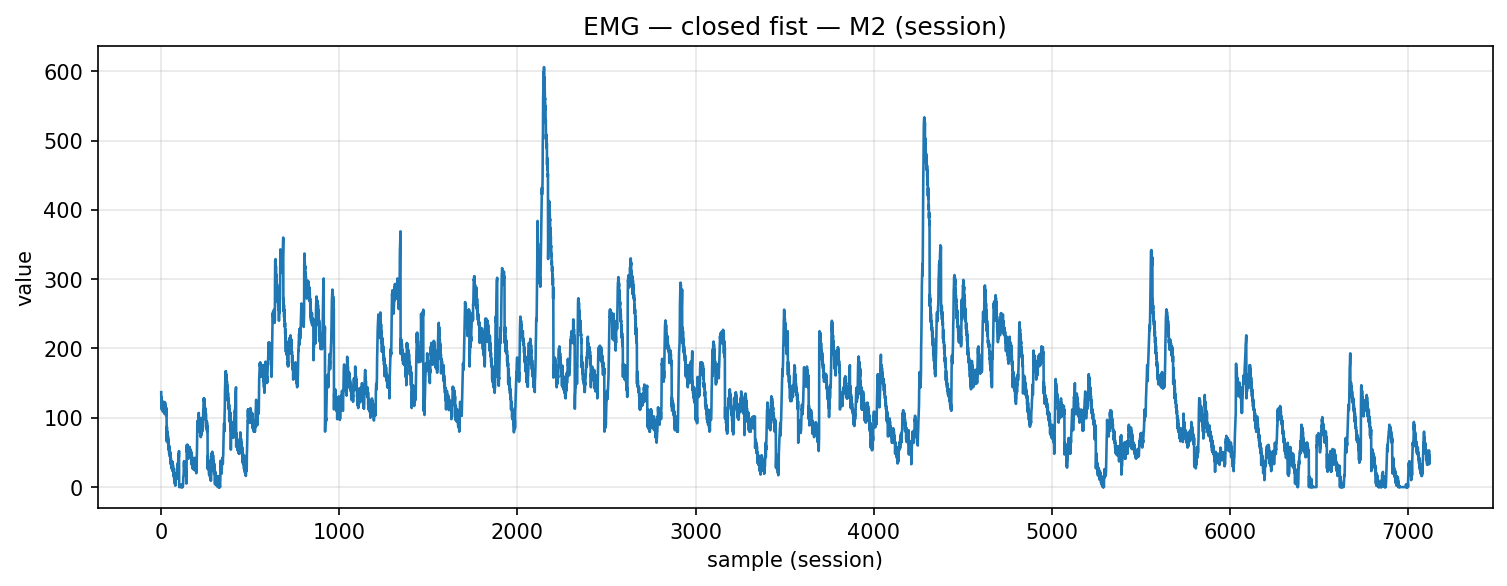

The table this chart was drawn from, first rows:
timestamp, device, address, char_uuid, label, col_index, value, payload_ascii, payload_hex
2025-12-04T15:02:25.611, MyoWareSensor2, 88:13:BF:13:67:56, f3a56edf-8f1e-4533-93bf-5601b2e91308, closed_fist, 1, 137.0, 137, 3133372e3030
2025-12-04T15:02:25.611, MyoWareSensor2, 88:13:BF:13:67:56, f3a56edf-8f1e-4533-93bf-5601b2e91308, closed_fist, 1, 118.0, 118, 3131382e3030
2025-12-04T15:02:25.611, MyoWareSensor2, 88:13:BF:13:67:56, f3a56edf-8f1e-4533-93bf-5601b2e91308, closed_fist, 1, 130.0, 130, 3133302e3030
2025-12-04T15:02:25.612, MyoWareSensor2, 88:13:BF:13:67:56, f3a56edf-8f1e-4533-93bf-5601b2e91308, closed_fist, 1, 112.0, 112, 3131322e3030
2025-12-04T15:02:25.612, MyoWareSensor2, 88:13:BF:13:67:56, f3a56edf-8f1e-4533-93bf-5601b2e91308, closed_fist, 1, 125.0, 125, 3132352e3030
2025-12-04T15:02:25.612, MyoWareSensor2, 88:13:BF:13:67:56, f3a56edf-8f1e-4533-93bf-5601b2e91308, closed_fist, 1, 116.0, 116, 3131362e3030
2025-12-04T15:02:25.612, MyoWareSensor2, 88:13:BF:13:67:56, f3a56edf-8f1e-4533-93bf-5601b2e91308, closed_fist, 1, 123.0, 123, 3132332e3030
2025-12-04T15:02:25.612, MyoWareSensor2, 88:13:BF:13:67:56, f3a56edf-8f1e-4533-93bf-5601b2e91308, closed_fist, 1, 112.0, 112, 3131322e3030
2025-12-04T15:02:25.613, MyoWareSensor2, 88:13:BF:13:67:56, f3a56edf-8f1e-4533-93bf-5601b2e91308, closed_fist, 1, 115.0, 115, 3131352e3030
2025-12-04T15:02:25.613, MyoWareSensor2, 88:13:BF:13:67:56, f3a56edf-8f1e-4533-93bf-5601b2e91308, closed_fist, 1, 109.0, 109, 3130392e3030
2025-12-04T15:02:25.613, MyoWareSensor2, 88:13:BF:13:67:56, f3a56edf-8f1e-4533-93bf-5601b2e91308, closed_fist, 1, 114.0, 114, 3131342e3030
2025-12-04T15:02:25.613, MyoWareSensor2, 88:13:BF:13:67:56, f3a56edf-8f1e-4533-93bf-5601b2e91308, closed_fist, 1, 112.0, 112, 3131322e3030
2025-12-04T15:02:25.614, MyoWareSensor2, 88:13:BF:13:67:56, f3a56edf-8f1e-4533-93bf-5601b2e91308, closed_fist, 1, 114.0, 114, 3131342e3030
2025-12-04T15:02:25.615, MyoWareSensor2, 88:13:BF:13:67:56, f3a56edf-8f1e-4533-93bf-5601b2e91308, closed_fist, 1, 112.0, 112, 3131322e3030
2025-12-04T15:02:25.615, MyoWareSensor2, 88:13:BF:13:67:56, f3a56edf-8f1e-4533-93bf-5601b2e91308, closed_fist, 1, 119.0, 119, 3131392e3030
2025-12-04T15:02:25.616, MyoWareSensor2, 88:13:BF:13:67:56, f3a56edf-8f1e-4533-93bf-5601b2e91308, closed_fist, 1, 113.0, 113, 3131332e3030
2025-12-04T15:02:25.616, MyoWareSensor2, 88:13:BF:13:67:56, f3a56edf-8f1e-4533-93bf-5601b2e91308, closed_fist, 1, 123.0, 123, 3132332e3030
2025-12-04T15:02:25.617, MyoWareSensor2, 88:13:BF:13:67:56, f3a56edf-8f1e-4533-93bf-5601b2e91308, closed_fist, 1, 106.0, 106, 3130362e3030
2025-12-04T15:02:25.617, MyoWareSensor2, 88:13:BF:13:67:56, f3a56edf-8f1e-4533-93bf-5601b2e91308, closed_fist, 1, 119.0, 119, 3131392e3030
2025-12-04T15:02:25.618, MyoWareSensor2, 88:13:BF:13:67:56, f3a56edf-8f1e-4533-93bf-5601b2e91308, closed_fist, 1, 112.0, 112, 3131322e3030
2025-12-04T15:02:25.618, MyoWareSensor2, 88:13:BF:13:67:56, f3a56edf-8f1e-4533-93bf-5601b2e91308, closed_fist, 1, 119.0, 119, 3131392e3030
2025-12-04T15:02:25.639, MyoWareSensor2, 88:13:BF:13:67:56, f3a56edf-8f1e-4533-93bf-5601b2e91308, closed_fist, 1, 116.0, 116, 3131362e3030
2025-12-04T15:02:25.658, MyoWareSensor2, 88:13:BF:13:67:56, f3a56edf-8f1e-4533-93bf-5601b2e91308, closed_fist, 1, 122.0, 122, 3132322e3030
2025-12-04T15:02:25.658, MyoWareSensor2, 88:13:BF:13:67:56, f3a56edf-8f1e-4533-93bf-5601b2e91308, closed_fist, 1, 112.0, 112, 3131322e3030
2025-12-04T15:02:25.658, MyoWareSensor2, 88:13:BF:13:67:56, f3a56edf-8f1e-4533-93bf-5601b2e91308, closed_fist, 1, 117.0, 117, 3131372e3030
2025-12-04T15:02:25.658, MyoWareSensor2, 88:13:BF:13:67:56, f3a56edf-8f1e-4533-93bf-5601b2e91308, closed_fist, 1, 107.0, 107, 3130372e3030
2025-12-04T15:02:25.658, MyoWareSensor2, 88:13:BF:13:67:56, f3a56edf-8f1e-4533-93bf-5601b2e91308, closed_fist, 1, 114.0, 114, 3131342e3030
2025-12-04T15:02:25.658, MyoWareSensor2, 88:13:BF:13:67:56, f3a56edf-8f1e-4533-93bf-5601b2e91308, closed_fist, 1, 103.0, 103, 3130332e3030
2025-12-04T15:02:25.658, MyoWareSensor2, 88:13:BF:13:67:56, f3a56edf-8f1e-4533-93bf-5601b2e91308, closed_fist, 1, 108.0, 108, 3130382e3030
2025-12-04T15:02:25.658, MyoWareSensor2, 88:13:BF:13:67:56, f3a56edf-8f1e-4533-93bf-5601b2e91308, closed_fist, 1, 105.0, 105, 3130352e3030
2025-12-04T15:02:25.658, MyoWareSensor2, 88:13:BF:13:67:56, f3a56edf-8f1e-4533-93bf-5601b2e91308, closed_fist, 1, 114.0, 114, 3131342e3030
2025-12-04T15:02:25.658, MyoWareSensor2, 88:13:BF:13:67:56, f3a56edf-8f1e-4533-93bf-5601b2e91308, closed_fist, 1, 66.0, 66.00, 36362e3030
2025-12-04T15:02:25.658, MyoWareSensor2, 88:13:BF:13:67:56, f3a56edf-8f1e-4533-93bf-5601b2e91308, closed_fist, 1, 87.0, 87.00, 38372e3030
2025-12-04T15:02:25.658, MyoWareSensor2, 88:13:BF:13:67:56, f3a56edf-8f1e-4533-93bf-5601b2e91308, closed_fist, 1, 74.0, 74.00, 37342e3030
2025-12-04T15:02:25.658, MyoWareSensor2, 88:13:BF:13:67:56, f3a56edf-8f1e-4533-93bf-5601b2e91308, closed_fist, 1, 80.0, 80.00, 38302e3030
2025-12-04T15:02:25.658, MyoWareSensor2, 88:13:BF:13:67:56, f3a56edf-8f1e-4533-93bf-5601b2e91308, closed_fist, 1, 69.0, 69.00, 36392e3030
2025-12-04T15:02:25.658, MyoWareSensor2, 88:13:BF:13:67:56, f3a56edf-8f1e-4533-93bf-5601b2e91308, closed_fist, 1, 77.0, 77.00, 37372e3030
2025-12-04T15:02:25.658, MyoWareSensor2, 88:13:BF:13:67:56, f3a56edf-8f1e-4533-93bf-5601b2e91308, closed_fist, 1, 66.0, 66.00, 36362e3030
2025-12-04T15:02:25.658, MyoWareSensor2, 88:13:BF:13:67:56, f3a56edf-8f1e-4533-93bf-5601b2e91308, closed_fist, 1, 74.0, 74.00, 37342e3030
2025-12-04T15:02:25.658, MyoWareSensor2, 88:13:BF:13:67:56, f3a56edf-8f1e-4533-93bf-5601b2e91308, closed_fist, 1, 62.0, 62.00, 36322e3030
2025-12-04T15:02:25.658, MyoWareSensor2, 88:13:BF:13:67:56, f3a56edf-8f1e-4533-93bf-5601b2e91308, closed_fist, 1, 69.0, 69.00, 36392e3030
2025-12-04T15:02:25.658, MyoWareSensor2, 88:13:BF:13:67:56, f3a56edf-8f1e-4533-93bf-5601b2e91308, closed_fist, 1, 58.0, 58.00, 35382e3030
2025-12-04T15:02:25.658, MyoWareSensor2, 88:13:BF:13:67:56, f3a56edf-8f1e-4533-93bf-5601b2e91308, closed_fist, 1, 63.0, 63.00, 36332e3030
2025-12-04T15:02:25.658, MyoWareSensor2, 88:13:BF:13:67:56, f3a56edf-8f1e-4533-93bf-5601b2e91308, closed_fist, 1, 53.0, 53.00, 35332e3030
2025-12-04T15:02:25.658, MyoWareSensor2, 88:13:BF:13:67:56, f3a56edf-8f1e-4533-93bf-5601b2e91308, closed_fist, 1, 60.0, 60.00, 36302e3030
2025-12-04T15:02:25.658, MyoWareSensor2, 88:13:BF:13:67:56, f3a56edf-8f1e-4533-93bf-5601b2e91308, closed_fist, 1, 48.0, 48.00, 34382e3030
2025-12-04T15:02:25.658, MyoWareSensor2, 88:13:BF:13:67:56, f3a56edf-8f1e-4533-93bf-5601b2e91308, closed_fist, 1, 58.0, 58.00, 35382e3030
2025-12-04T15:02:25.658, MyoWareSensor2, 88:13:BF:13:67:56, f3a56edf-8f1e-4533-93bf-5601b2e91308, closed_fist, 1, 48.0, 48.00, 34382e3030
2025-12-04T15:02:25.658, MyoWareSensor2, 88:13:BF:13:67:56, f3a56edf-8f1e-4533-93bf-5601b2e91308, closed_fist, 1, 51.0, 51.00, 35312e3030
2025-12-04T15:02:25.658, MyoWareSensor2, 88:13:BF:13:67:56, f3a56edf-8f1e-4533-93bf-5601b2e91308, closed_fist, 1, 44.0, 44.00, 34342e3030
2025-12-04T15:02:25.658, MyoWareSensor2, 88:13:BF:13:67:56, f3a56edf-8f1e-4533-93bf-5601b2e91308, closed_fist, 1, 51.0, 51.00, 35312e3030
2025-12-04T15:02:25.658, MyoWareSensor2, 88:13:BF:13:67:56, f3a56edf-8f1e-4533-93bf-5601b2e91308, closed_fist, 1, 40.0, 40.00, 34302e3030
2025-12-04T15:02:25.658, MyoWareSensor2, 88:13:BF:13:67:56, f3a56edf-8f1e-4533-93bf-5601b2e91308, closed_fist, 1, 48.0, 48.00, 34382e3030
2025-12-04T15:02:25.658, MyoWareSensor2, 88:13:BF:13:67:56, f3a56edf-8f1e-4533-93bf-5601b2e91308, closed_fist, 1, 35.0, 35.00, 33352e3030
2025-12-04T15:02:25.658, MyoWareSensor2, 88:13:BF:13:67:56, f3a56edf-8f1e-4533-93bf-5601b2e91308, closed_fist, 1, 42.0, 42.00, 34322e3030
2025-12-04T15:02:25.658, MyoWareSensor2, 88:13:BF:13:67:56, f3a56edf-8f1e-4533-93bf-5601b2e91308, closed_fist, 1, 32.0, 32.00, 33322e3030
2025-12-04T15:02:25.658, MyoWareSensor2, 88:13:BF:13:67:56, f3a56edf-8f1e-4533-93bf-5601b2e91308, closed_fist, 1, 38.0, 38.00, 33382e3030
2025-12-04T15:02:25.658, MyoWareSensor2, 88:13:BF:13:67:56, f3a56edf-8f1e-4533-93bf-5601b2e91308, closed_fist, 1, 27.0, 27.00, 32372e3030
2025-12-04T15:02:25.658, MyoWareSensor2, 88:13:BF:13:67:56, f3a56edf-8f1e-4533-93bf-5601b2e91308, closed_fist, 1, 37.0, 37.00, 33372e3030
2025-12-04T15:02:25.658, MyoWareSensor2, 88:13:BF:13:67:56, f3a56edf-8f1e-4533-93bf-5601b2e91308, closed_fist, 1, 32.0, 32.00, 33322e3030
... 7,060 more rows
